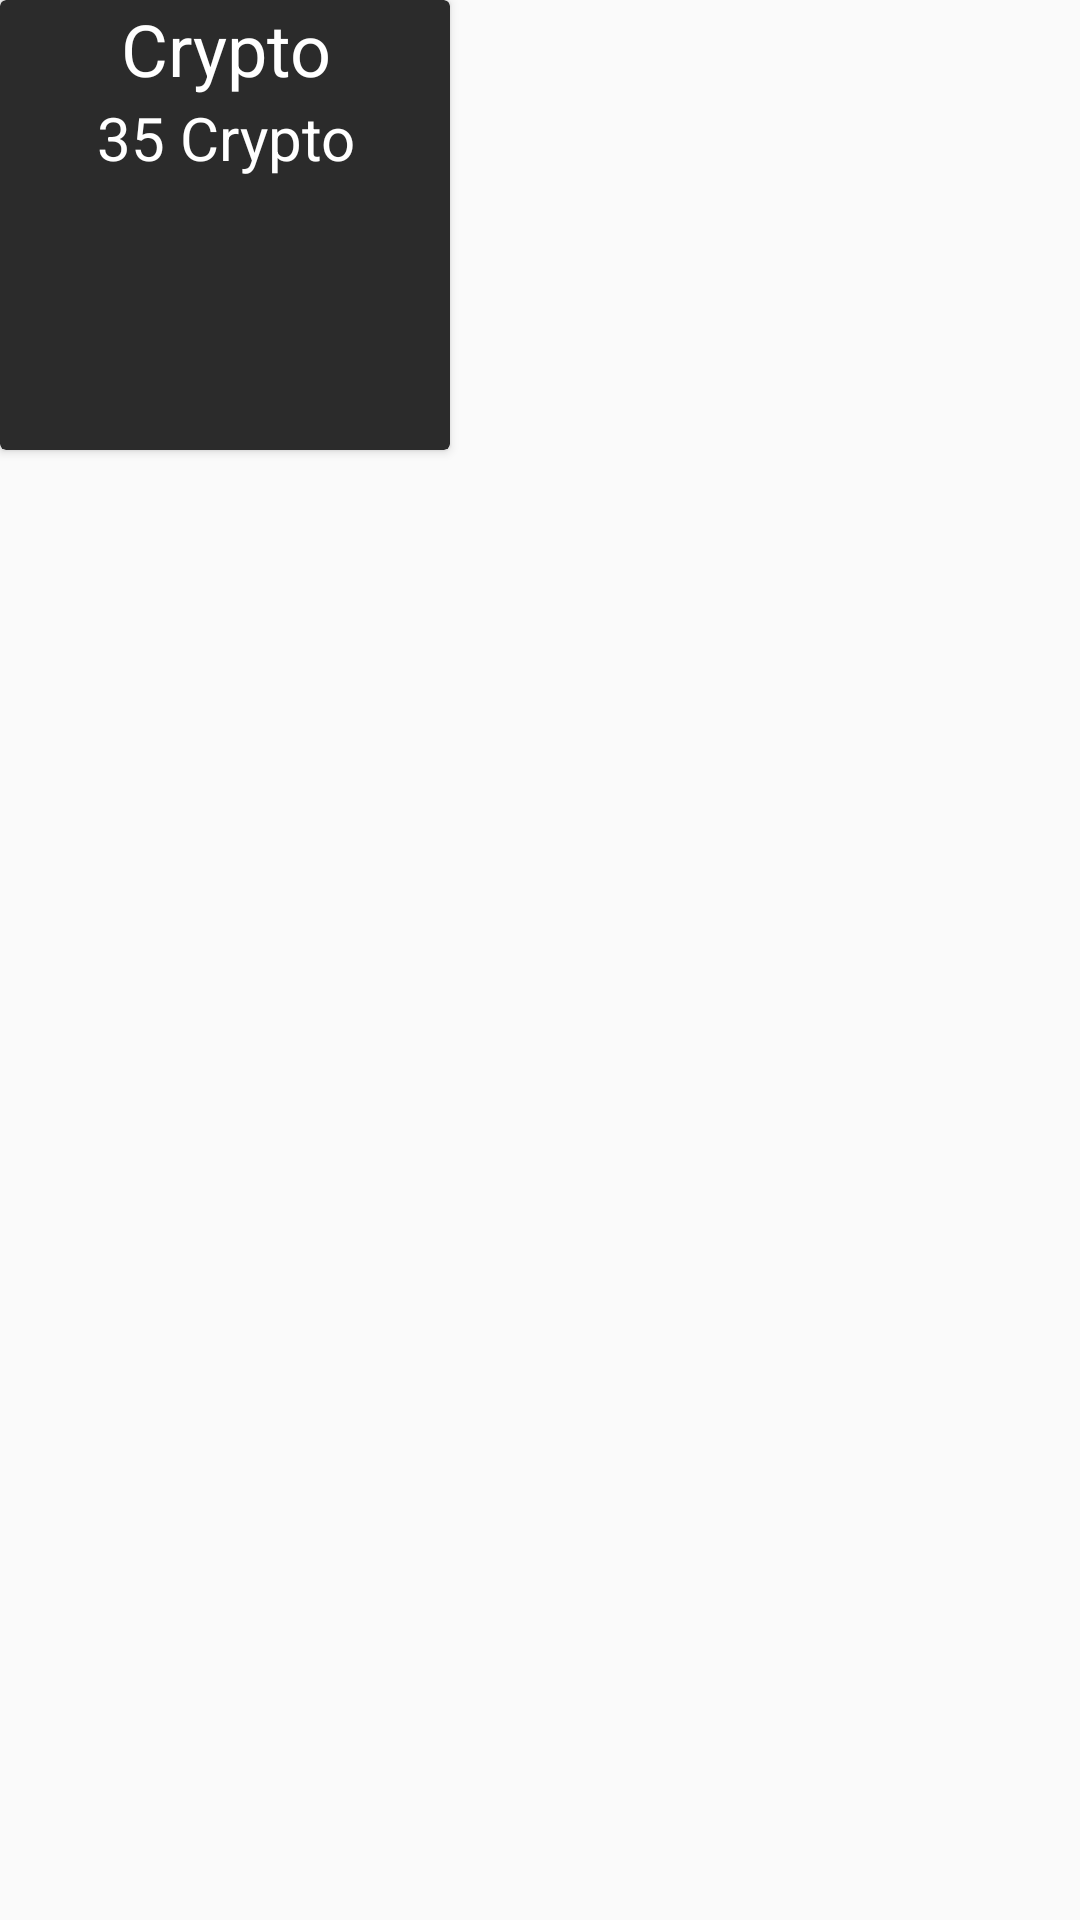

Android layout source for this screen:
<!-- AndroidManifest.xml: application theme Theme.AppCompat.DayNight -->
<!-- res/layout/search_card.xml -->
<?xml version="1.0" encoding="utf-8"?>
<androidx.constraintlayout.widget.ConstraintLayout xmlns:android="http://schemas.android.com/apk/res/android"
    xmlns:app="http://schemas.android.com/apk/res-auto"
    android:layout_width="wrap_content"
    android:layout_height="wrap_content">

    <androidx.cardview.widget.CardView
        android:id="@+id/SearchCardView"
        android:layout_width="150dp"
        android:layout_height="150dp"
        app:cardBackgroundColor="#2B2B2B">

        <LinearLayout
            android:layout_width="match_parent"
            android:layout_height="match_parent"
            android:orientation="vertical">

            <TextView
                android:id="@+id/SearchCategoryName"
                android:layout_width="match_parent"
                android:layout_height="wrap_content"
                android:text="Crypto"
                android:textAlignment="center"
                android:textColor="#FFFFFF"
                android:textSize="24sp" />

            <TextView
                android:id="@+id/SearchAmotunText"
                android:layout_width="match_parent"
                android:layout_height="wrap_content"
                android:text="35 Crypto"
                android:textAlignment="center"
                android:textAllCaps="false"
                android:textColor="#FFFFFF"
                android:textSize="20sp" />
        </LinearLayout>

    </androidx.cardview.widget.CardView>
</androidx.constraintlayout.widget.ConstraintLayout>
<!-- resources referenced by this layout -->
<resources>

</resources>
